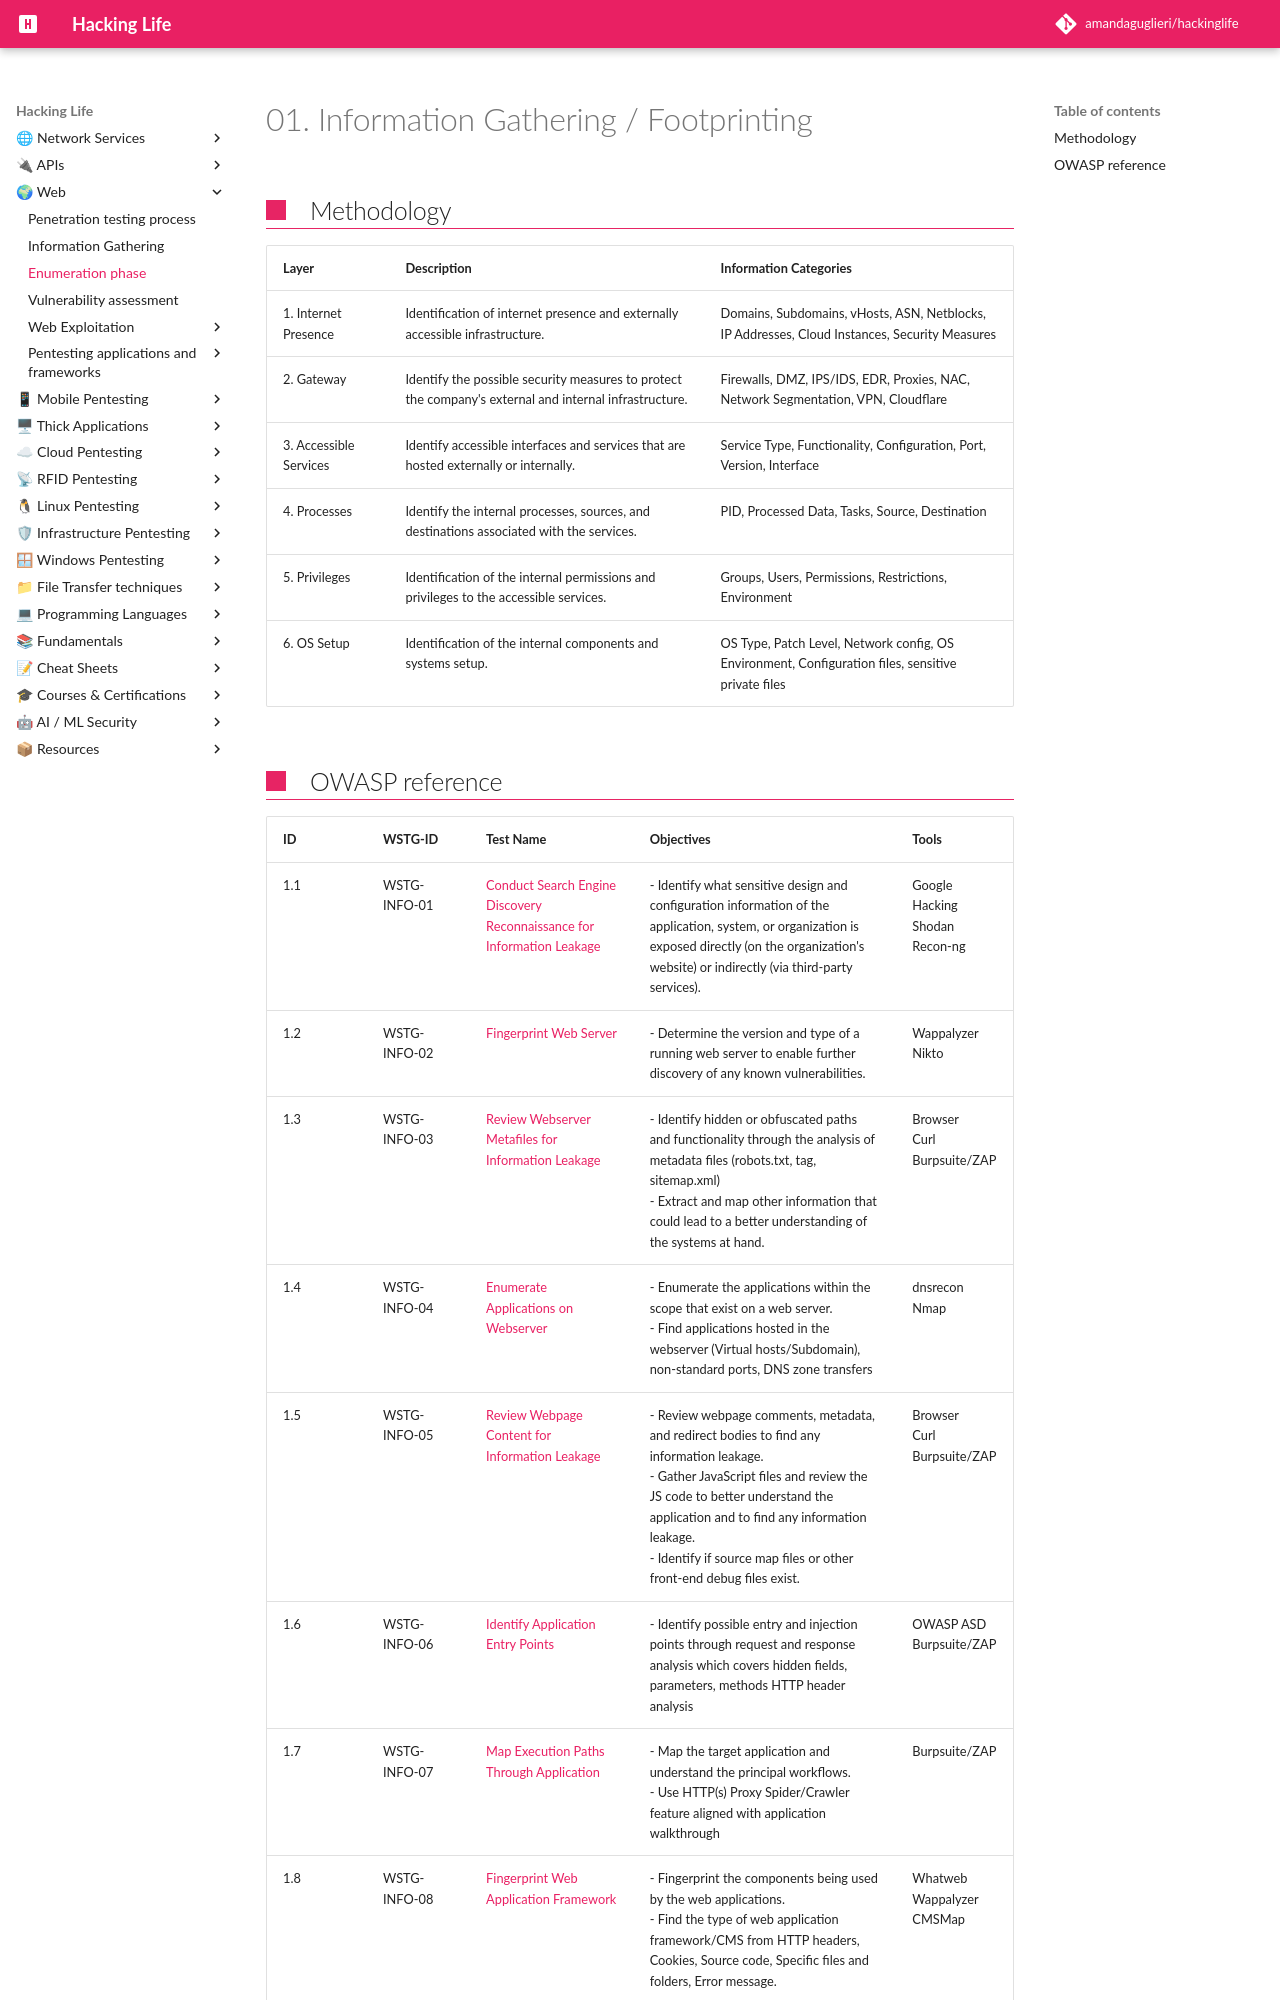

repository: amandaguglieri/hackinglife · page: footprinting/index.html · generator: mkdocs

---
title: 01. Information Gathering   /  Footprinting
author: amandaguglieri
draft: false
TableOfContents: true
tags:
  - footprinting
  - CPTS
  - eWPT
---

# 01. Information Gathering   /  Footprinting

## Methodology

| **Layer** | **Description** | **Information Categories** |
| --- | --- | --- |
| 1. Internet Presence | Identification of internet presence and externally accessible infrastructure.|Domains, Subdomains, vHosts, ASN, Netblocks, IP Addresses, Cloud Instances, Security Measures |
| 2. Gateway | Identify the possible security measures to protect the company's external and internal infrastructure.|Firewalls, DMZ, IPS/IDS, EDR, Proxies, NAC, Network Segmentation, VPN, Cloudflare|
| 3. Accessible Services | Identify accessible interfaces and services that are hosted externally or internally.|Service Type, Functionality, Configuration, Port, Version, Interface|
| 4. Processes | Identify the internal processes, sources, and destinations associated with the services.|PID, Processed Data, Tasks, Source, Destination|
| 5. Privileges | Identification of the internal permissions and privileges to the accessible services.|Groups, Users, Permissions, Restrictions, Environment|
| 6. OS Setup | Identification of the internal components and systems setup.|OS Type, Patch Level, Network config, OS Environment, Configuration files, sensitive private files|
